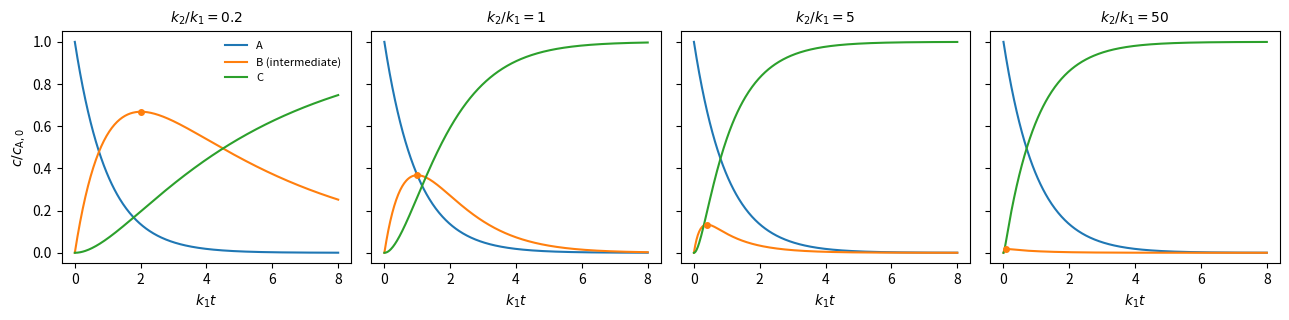

Here is the Python script that generated this plot:
"""Consecutive first-order reactions A -> B -> C solved with the matrix exponential,
for several ratios k2/k1 (k1 fixed); the dots mark t_max and y_max of the intermediate."""

import numpy as np
import matplotlib.pyplot as plt
from scipy.linalg import expm

k1 = 1.0
ratios = [0.2, 1.0, 5.0, 50.0]
t = np.linspace(0, 8, 400)
c0 = np.array([1.0, 0.0, 0.0])

fig, axs = plt.subplots(1, 4, figsize=(13, 3.3), sharey=True)
for ax, r in zip(axs, ratios):
    k2 = r * k1
    K = np.array([[-k1, 0, 0], [k1, -k2, 0], [0, k2, 0]])
    c = np.array([expm(K * ti) @ c0 for ti in t])
    ax.plot(t, c[:, 0], color="C0", label="A")
    ax.plot(t, c[:, 1], color="C1", label="B (intermediate)")
    ax.plot(t, c[:, 2], color="C2", label="C")
    if r == 1.0:
        tmax, ymax = 1 / k1, np.exp(-1)
    else:
        tmax = np.log(k2 / k1) / (k2 - k1)
        ymax = (k1 / k2) ** (k2 / (k2 - k1))
    ax.plot([tmax], [ymax], "o", color="C1", ms=4)
    ax.set_title(rf"$k_2/k_1 = {r:g}$", fontsize=10)
    ax.set_xlabel(r"$k_1 t$")
axs[0].set_ylabel(r"$c/c_{\mathrm{A},0}$")
axs[0].legend(frameon=False, fontsize=8)
fig.tight_layout()
